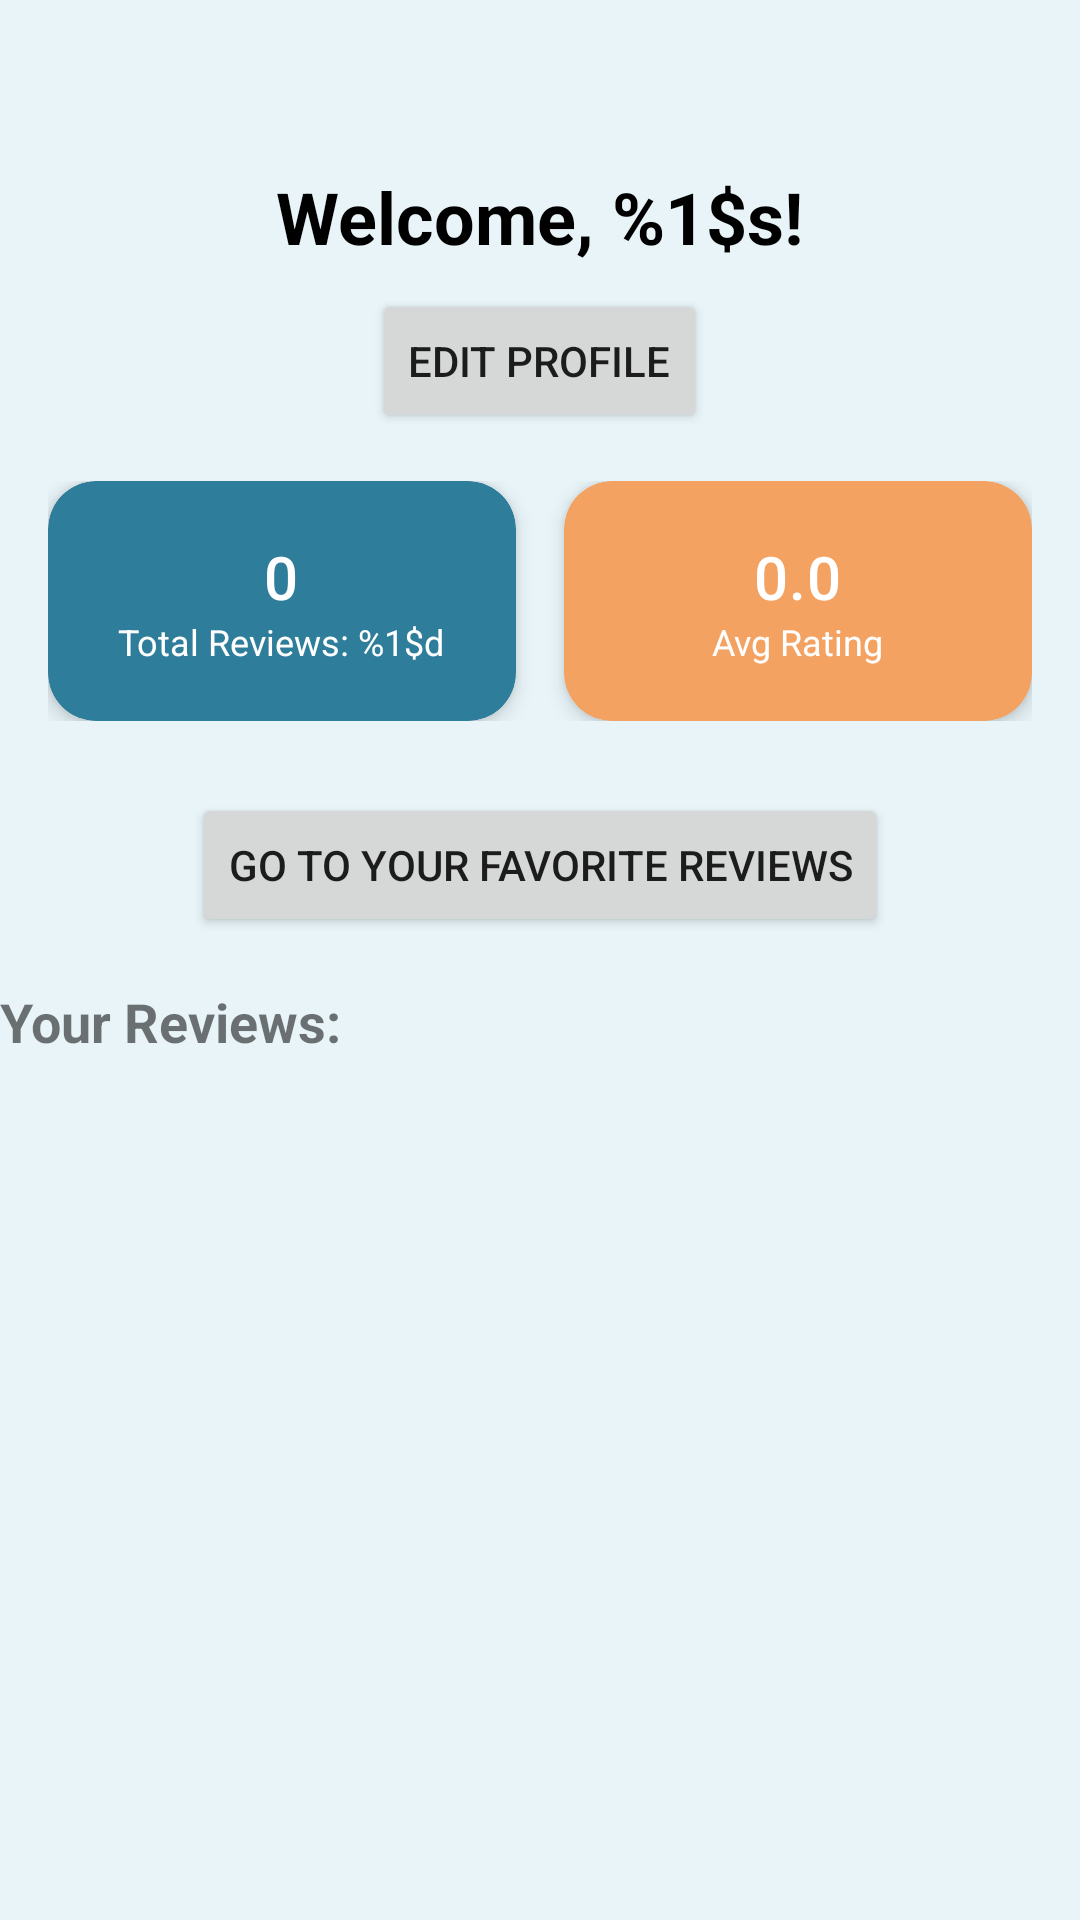

Write the Android layout XML for this screen, with the resource values it uses.
<!-- AndroidManifest.xml: application theme Theme.BookClub -->
<!-- res/layout/fragment_user_profile.xml -->
<?xml version="1.0" encoding="utf-8"?>
<FrameLayout
    xmlns:android="http://schemas.android.com/apk/res/android"
    xmlns:app="http://schemas.android.com/apk/res-auto"
    android:layout_width="match_parent"
    android:layout_height="match_parent"
    android:layout_gravity="center"
    android:background="@color/pastel_mint">

    <LinearLayout
        android:id="@+id/headerLayout"
        android:layout_width="match_parent"
        android:layout_height="wrap_content"
        android:orientation="vertical"
        android:gravity="center_horizontal">

        <TextView
            android:id="@+id/welcomeText"
            android:layout_width="wrap_content"
            android:layout_height="wrap_content"
            android:layout_marginTop="?attr/actionBarSize"
            android:layout_marginBottom="8dp"
            android:text="@string/welcome_user"
            android:textSize="24sp"
            android:textStyle="bold"
            android:textColor="@android:color/black" />

        <Button
            android:id="@+id/buttonEditProfile"
            android:layout_width="wrap_content"
            android:layout_height="wrap_content"
            android:text="@string/edit_profile"
            android:layout_marginBottom="16dp" />

        <LinearLayout
            android:layout_width="match_parent"
            android:layout_height="wrap_content"
            android:layout_marginBottom="24dp"
            android:orientation="horizontal"
            android:paddingHorizontal="16dp">

            <com.google.android.material.card.MaterialCardView
                android:layout_width="0dp"
                android:layout_height="80dp"
                android:layout_marginEnd="8dp"
                android:layout_weight="1"
                app:cardBackgroundColor="@color/primary_color"
                app:cardCornerRadius="16dp"
                app:cardElevation="4dp">

                <LinearLayout
                    android:layout_width="match_parent"
                    android:layout_height="match_parent"
                    android:gravity="center"
                    android:orientation="vertical"
                    android:padding="12dp">

                    <TextView
                        android:id="@+id/totalBooksCount"
                        style="@style/TextAppearance.MaterialComponents.Headline6"
                        android:layout_width="wrap_content"
                        android:layout_height="wrap_content"
                        android:text="@string/_0"
                        android:textColor="@color/text_on_primary" />

                    <TextView
                        android:layout_width="wrap_content"
                        android:layout_height="wrap_content"
                        android:text="@string/total_reviews"
                        android:textColor="@color/text_on_primary"
                        android:textSize="12sp" />
                </LinearLayout>
            </com.google.android.material.card.MaterialCardView>

            <com.google.android.material.card.MaterialCardView
                android:layout_width="0dp"
                android:layout_height="80dp"
                android:layout_weight="1"
                android:layout_marginStart="8dp"
                app:cardCornerRadius="16dp"
                app:cardElevation="4dp"
                app:cardBackgroundColor="@color/secondary_color">

                <LinearLayout
                    android:layout_width="match_parent"
                    android:layout_height="match_parent"
                    android:orientation="vertical"
                    android:gravity="center"
                    android:padding="12dp">

                    <TextView
                        android:id="@+id/averageRatingText"
                        android:layout_width="wrap_content"
                        android:layout_height="wrap_content"
                        android:text="@string/_0_0"
                        style="@style/TextAppearance.MaterialComponents.Headline6"
                        android:textColor="@color/text_on_primary" />

                    <TextView
                        android:layout_width="wrap_content"
                        android:layout_height="wrap_content"
                        android:text="@string/avg_rating"
                        android:textColor="@color/text_on_primary"
                        android:textSize="12sp" />
                </LinearLayout>
            </com.google.android.material.card.MaterialCardView>
        </LinearLayout>

        <Button
            android:id="@+id/toFavorites"
            android:layout_width="wrap_content"
            android:layout_height="wrap_content"
            android:layout_marginBottom="16dp"
            android:text="@string/go_to_your_favorite_reviews" />

        <TextView
            android:layout_width="match_parent"
            android:layout_height="wrap_content"
            android:layout_marginBottom="8dp"
            android:text="@string/your_reviews"
            android:textSize="18sp"
            android:textStyle="bold" />

        <androidx.recyclerview.widget.RecyclerView
            android:id="@+id/recyclerView"
            android:layout_width="wrap_content"
            android:layout_height="match_parent"
            android:layout_gravity="center"
            android:paddingBottom="16dp"
            android:clipToPadding="false" />
    </LinearLayout>
</FrameLayout>
<!-- resources referenced by this layout -->
<resources>
  <color name="pastel_mint">#E8F4F8</color>
  <color name="primary_color">#2E7D9A</color>
  <color name="secondary_color">#F4A261</color>
  <color name="text_on_primary">#FFFFFF</color>
  <string name="_0">0</string>
  <string name="_0_0">0.0</string>
  <string name="avg_rating">Avg Rating</string>
  <string name="edit_profile">Edit Profile</string>
  <string name="go_to_your_favorite_reviews">Go to your favorite reviews</string>
  <string name="total_reviews">Total Reviews: %1$d</string>
  <string name="welcome_user">Welcome, %1$s!</string>
  <string name="your_reviews">Your Reviews:</string>
  <color name="primary_variant">#1E5F75</color>
  <color name="secondary_variant">#E76F51</color>
  <color name="error_color">#F44336</color>
  <color name="surface_color">#FFFFFF</color>
  <color name="text_primary">#1A1A1A</color>
  <color name="background_primary">#FAFAFA</color>
  <style name="TextAppearance.BookClub.Headline1" parent="TextAppearance.MaterialComponents.Headline1">
          <item name="fontFamily">@font/roboto_bold</item>
          <item name="android:textColor">@color/text_primary</item>
          <item name="android:textSize">96sp</item>
      </style>
  <style name="TextAppearance.BookClub.Headline2" parent="TextAppearance.MaterialComponents.Headline2">
          <item name="fontFamily">@font/roboto_bold</item>
          <item name="android:textColor">@color/text_primary</item>
          <item name="android:textSize">60sp</item>
      </style>
  <style name="TextAppearance.BookClub.Headline3" parent="TextAppearance.MaterialComponents.Headline3">
          <item name="fontFamily">@font/roboto_bold</item>
          <item name="android:textColor">@color/text_primary</item>
          <item name="android:textSize">48sp</item>
      </style>
  <style name="TextAppearance.BookClub.Headline4" parent="TextAppearance.MaterialComponents.Headline4">
          <item name="fontFamily">@font/roboto_bold</item>
          <item name="android:textColor">@color/text_primary</item>
          <item name="android:textSize">34sp</item>
      </style>
  <style name="TextAppearance.BookClub.Headline5" parent="TextAppearance.MaterialComponents.Headline5">
          <item name="fontFamily">@font/roboto_bold</item>
          <item name="android:textColor">@color/text_primary</item>
          <item name="android:textSize">24sp</item>
      </style>
  <style name="TextAppearance.BookClub.Headline6" parent="TextAppearance.MaterialComponents.Headline6">
          <item name="fontFamily">@font/roboto_bold</item>
          <item name="android:textColor">@color/text_primary</item>
          <item name="android:textSize">20sp</item>
      </style>
  <style name="TextAppearance.BookClub.Body1" parent="TextAppearance.MaterialComponents.Body1">
          <item name="fontFamily">@font/roboto_regular</item>
          <item name="android:textColor">@color/text_primary</item>
          <item name="android:textSize">16sp</item>
      </style>
  <style name="TextAppearance.BookClub.Body2" parent="TextAppearance.MaterialComponents.Body2">
          <item name="fontFamily">@font/roboto_regular</item>
          <item name="android:textColor">@color/text_secondary</item>
          <item name="android:textSize">14sp</item>
      </style>
  <style name="ShapeAppearance.BookClub.SmallComponent" parent="ShapeAppearance.MaterialComponents.SmallComponent">
          <item name="cornerFamily">rounded</item>
          <item name="cornerSize">8dp</item>
      </style>
  <style name="ShapeAppearance.BookClub.MediumComponent" parent="ShapeAppearance.MaterialComponents.MediumComponent">
          <item name="cornerFamily">rounded</item>
          <item name="cornerSize">12dp</item>
      </style>
  <style name="ShapeAppearance.BookClub.LargeComponent" parent="ShapeAppearance.MaterialComponents.LargeComponent">
          <item name="cornerFamily">rounded</item>
          <item name="cornerSize">16dp</item>
      </style>
  <color name="text_secondary">#666666</color>
</resources>
